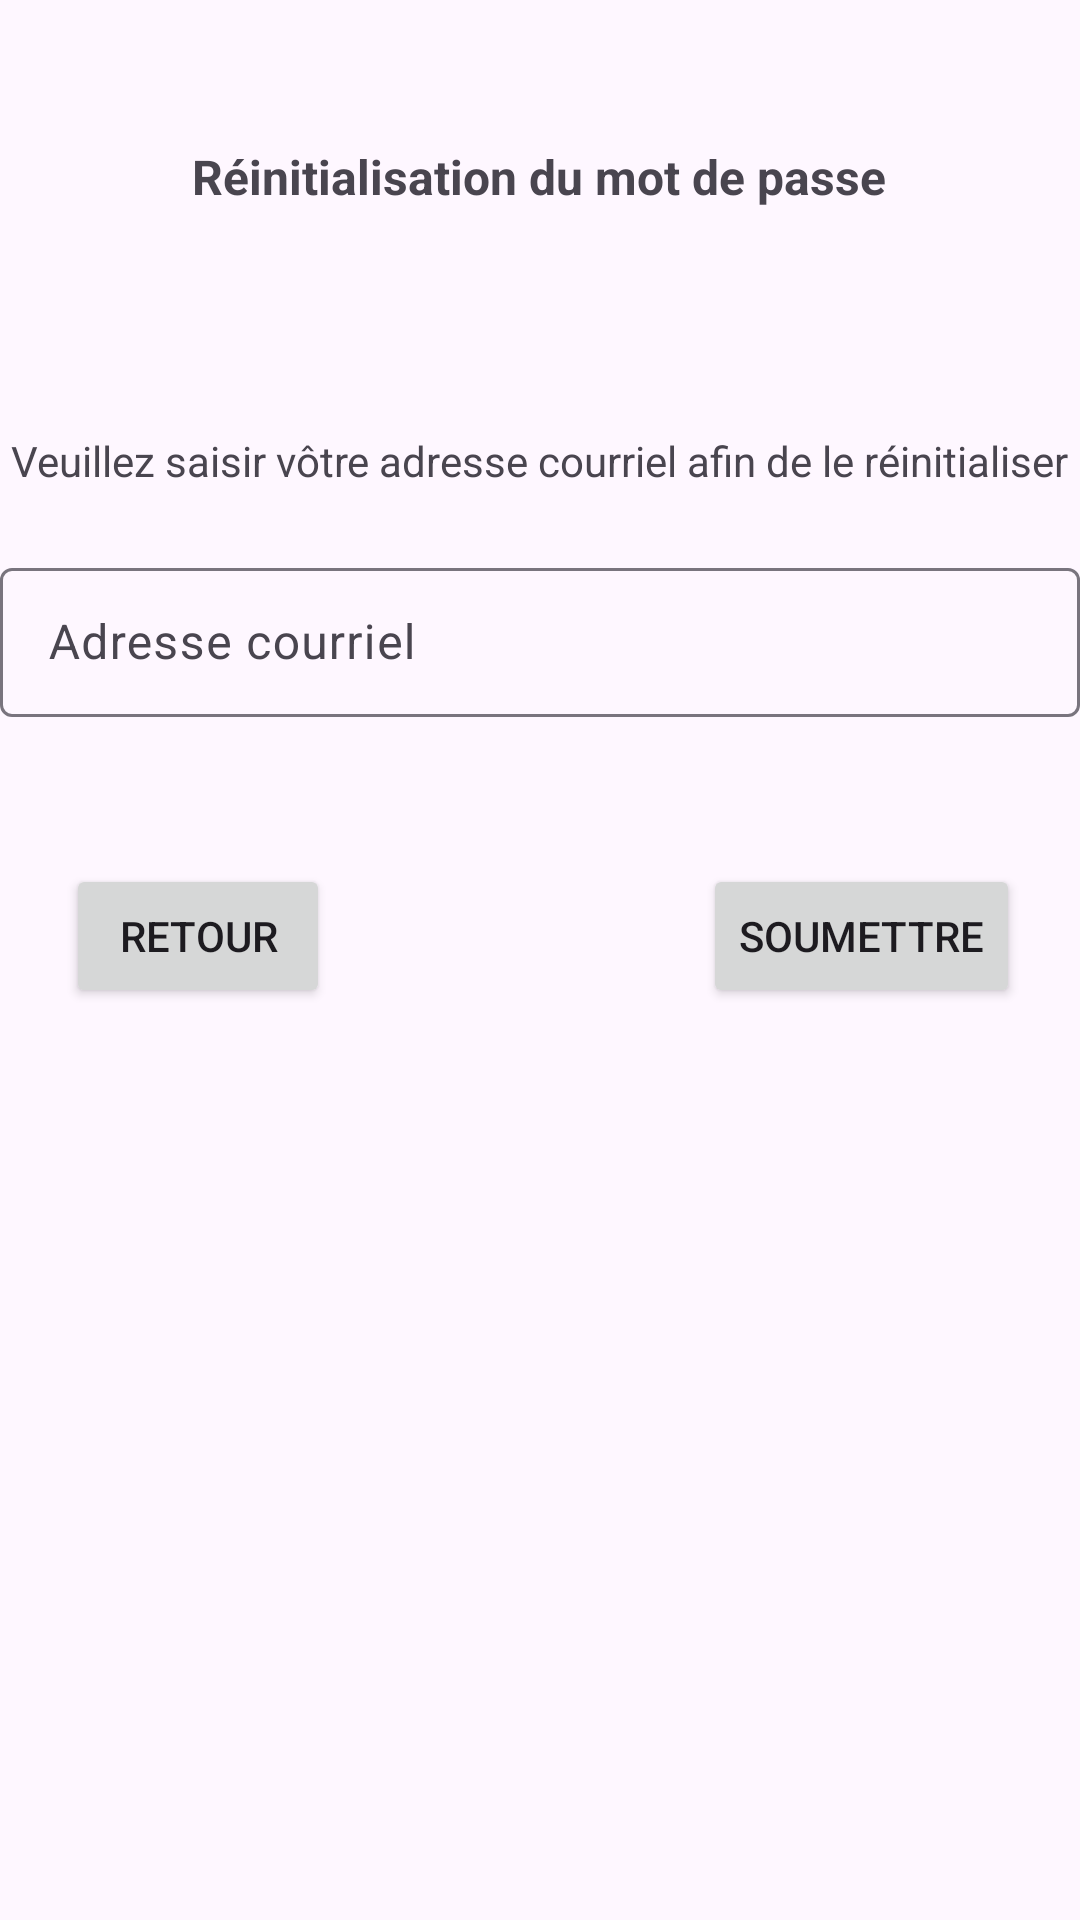

This screen was rendered from an Android layout file. Write that file and the resources it references.
<!-- AndroidManifest.xml: application theme Theme.ChefChatter -->
<!-- res/layout/activity_mdp_oublie.xml -->
<?xml version="1.0" encoding="utf-8"?>
<androidx.constraintlayout.widget.ConstraintLayout xmlns:android="http://schemas.android.com/apk/res/android"
    xmlns:app="http://schemas.android.com/apk/res-auto"
    xmlns:tools="http://schemas.android.com/tools"
    android:layout_width="match_parent"
    android:layout_height="match_parent">

    <TextView
        android:id="@+id/tvSaisirCourriel"
        android:layout_width="wrap_content"
        android:layout_height="wrap_content"
        android:layout_marginTop="144dp"
        android:text="@string/veuillez_saisir_v_tre_adresse_courriel_afin_de_le_r_initialiser"
        app:layout_constraintEnd_toEndOf="parent"
        app:layout_constraintHorizontal_bias="0.49"
        app:layout_constraintStart_toStartOf="parent"
        app:layout_constraintTop_toTopOf="parent" />

    <TextView
        android:id="@+id/textView4"
        android:layout_width="wrap_content"
        android:layout_height="wrap_content"
        android:layout_marginTop="48dp"
        android:text="@string/r_initialisation_du_mot_de_passe"
        android:textSize="16sp"
        android:textStyle="bold"
        app:layout_constraintEnd_toEndOf="parent"
        app:layout_constraintHorizontal_bias="0.497"
        app:layout_constraintStart_toStartOf="parent"
        app:layout_constraintTop_toTopOf="parent"
        tools:ignore="TextSizeCheck" />

    <com.google.android.material.textfield.TextInputLayout
        android:id="@+id/textInputLayout2"
        android:layout_width="360dp"
        android:layout_height="55dp"
        android:layout_marginTop="184dp"
        android:gravity="center_horizontal"
        app:layout_constraintEnd_toEndOf="parent"
        app:layout_constraintHorizontal_bias="0.509"
        app:layout_constraintStart_toStartOf="parent"
        app:layout_constraintTop_toTopOf="parent">

        <com.google.android.material.textfield.TextInputEditText
            android:layout_width="match_parent"
            android:layout_height="wrap_content"
            android:layout_gravity="center_horizontal"
            android:hint="@string/adresse_courriel"
            android:textColorHint="#546E7A"
            tools:ignore="TextContrastCheck" />
    </com.google.android.material.textfield.TextInputLayout>

    <Button
        android:id="@+id/btnSoumettreMdpOublie"
        android:layout_width="wrap_content"
        android:layout_height="wrap_content"
        android:layout_marginTop="288dp"
        android:text="Soumettre"
        app:layout_constraintEnd_toEndOf="parent"
        app:layout_constraintHorizontal_bias="0.921"
        app:layout_constraintStart_toStartOf="parent"
        app:layout_constraintTop_toTopOf="parent"
        tools:ignore="HardcodedText" />

    <Button
        android:id="@+id/btnRetourMdpOublie"
        android:layout_width="wrap_content"
        android:layout_height="wrap_content"
        android:layout_marginTop="288dp"
        android:text="@string/retour"
        app:layout_constraintEnd_toEndOf="parent"
        app:layout_constraintHorizontal_bias="0.081"
        app:layout_constraintStart_toStartOf="parent"
        app:layout_constraintTop_toTopOf="parent" />

</androidx.constraintlayout.widget.ConstraintLayout>
<!-- resources referenced by this layout -->
<resources>
  <string name="adresse_courriel">Adresse courriel</string>
  <string name="r_initialisation_du_mot_de_passe">Réinitialisation du mot de passe</string>
  <string name="retour">Retour</string>
  <string name="veuillez_saisir_v_tre_adresse_courriel_afin_de_le_r_initialiser">Veuillez saisir vôtre adresse courriel afin de le réinitialiser</string>
  <style name="Theme.ChefChatter" parent="Base.Theme.ChefChatter" />
  <style name="Base.Theme.ChefChatter" parent="Theme.Material3.DayNight.NoActionBar">
          <item name="colorAccent">@color/couleurPrimaire</item>
          <item name="colorPrimary">@color/couleurBoutons</item>
          
      </style>
  <color name="couleurPrimaire">#027398</color>
  <color name="couleurBoutons">#003D7E</color>
</resources>
